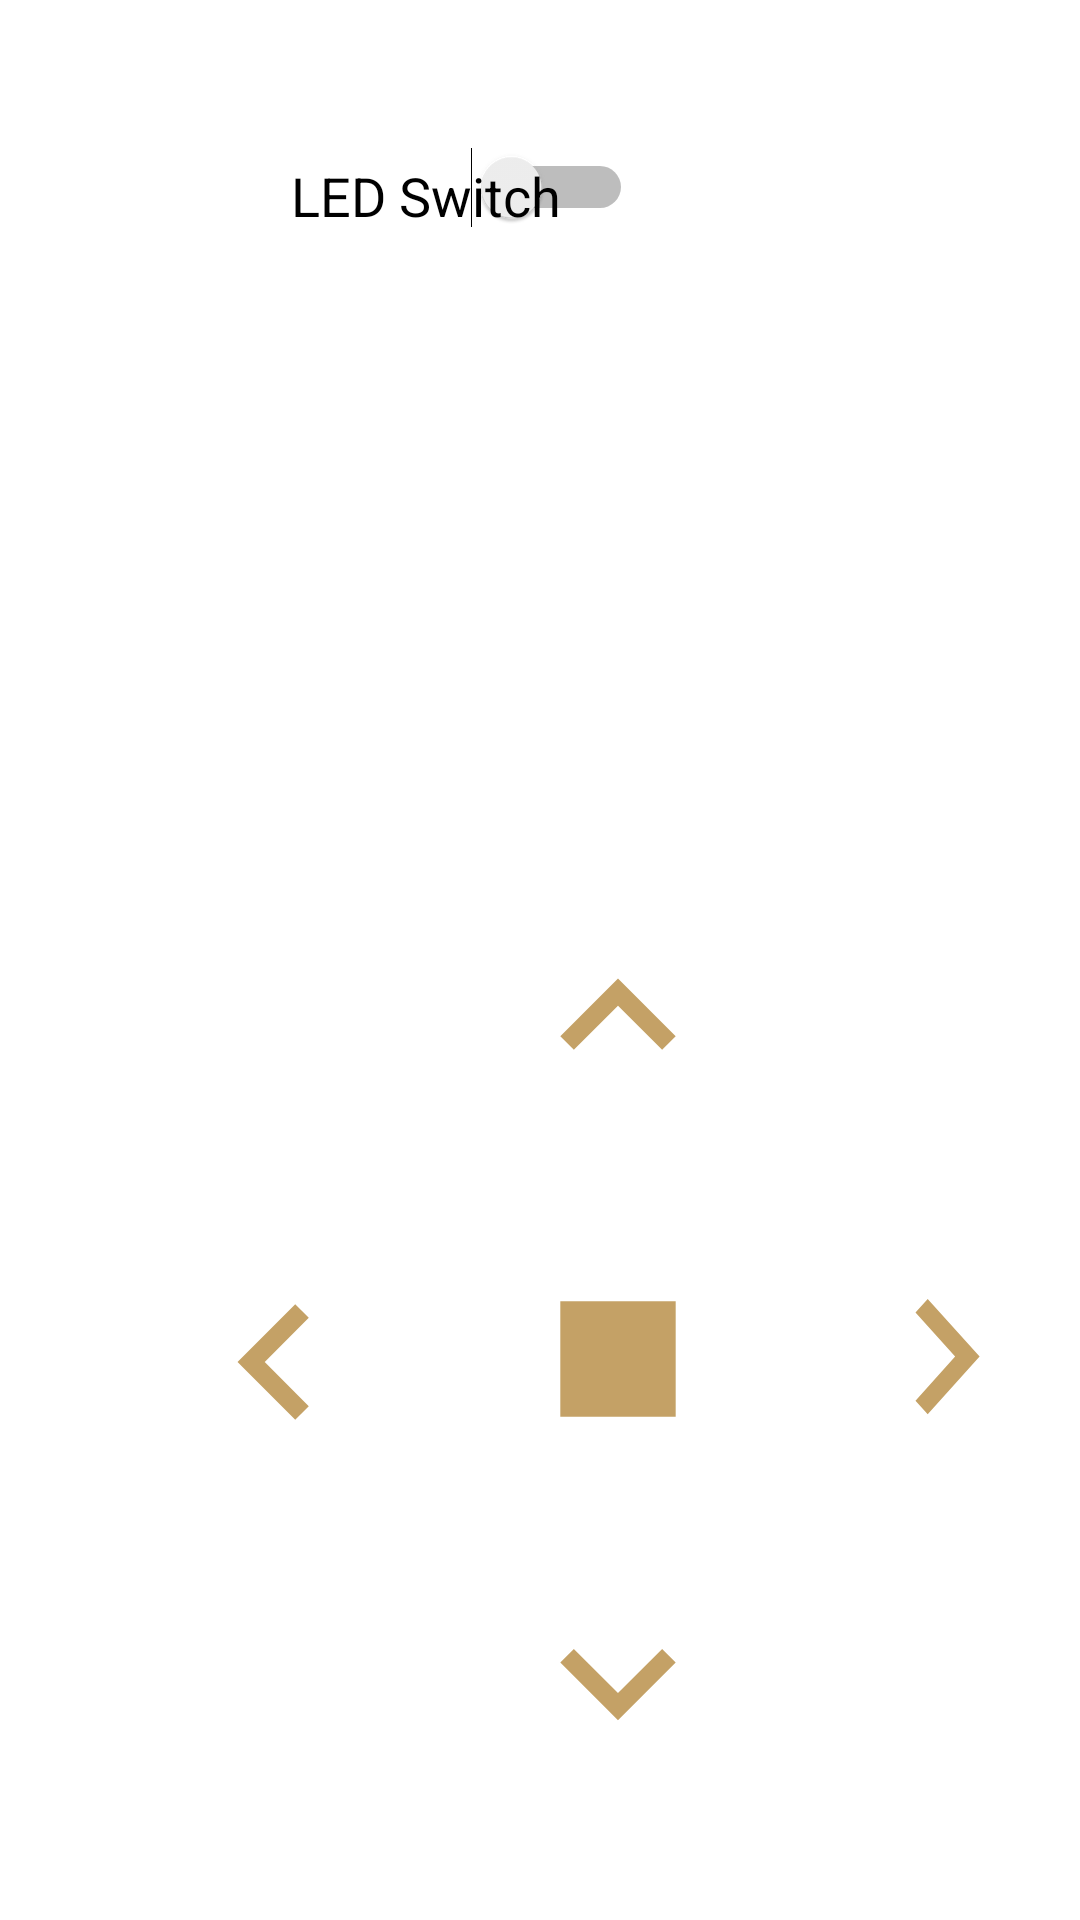

Layout XML and referenced resources for this Android screen:
<!-- AndroidManifest.xml: application theme AppTheme -->
<!-- res/layout/activity_ground_robot_control.xml -->
<?xml version="1.0" encoding="utf-8"?>
<RelativeLayout xmlns:android="http://schemas.android.com/apk/res/android"
    xmlns:app="http://schemas.android.com/apk/res-auto"
    xmlns:tools="http://schemas.android.com/tools"
    android:layout_width="match_parent"
    android:layout_height="match_parent"
    android:background="@color/colorBackground"
    tools:context=".GroundRobotControlActivity">

    <Button
        android:id="@+id/upButton"
        android:layout_width="100dp"
        android:layout_height="100dp"
        android:layout_alignParentStart="true"
        android:layout_alignParentLeft="true"
        android:layout_alignParentTop="true"
        android:layout_centerHorizontal="true"
        android:layout_marginStart="156dp"
        android:layout_marginLeft="156dp"
        android:layout_marginTop="289dp"
        android:background="@drawable/up_action"
        android:onClick="upButton_Click" />

    <Button
        android:id="@+id/leftButton"
        android:layout_width="100dp"
        android:layout_height="100dp"
        android:layout_alignParentStart="true"
        android:layout_alignParentLeft="true"
        android:layout_alignParentTop="true"
        android:layout_marginStart="42dp"
        android:layout_marginLeft="42dp"
        android:layout_marginTop="404dp"
        android:background="@drawable/left_action"
        android:onClick="leftButton_Click" />

    <Button
        android:id="@+id/downButton"
        android:layout_width="100dp"
        android:layout_height="100dp"
        android:layout_alignParentStart="true"
        android:layout_alignParentLeft="true"
        android:layout_alignParentTop="true"
        android:layout_centerHorizontal="true"
        android:layout_marginStart="156dp"
        android:layout_marginLeft="156dp"
        android:layout_marginTop="513dp"
        android:background="@drawable/down_action"
        android:onClick="downButton_Click" />

    <Button
        android:id="@+id/stopButton"
        android:layout_width="100dp"
        android:layout_height="100dp"
        android:layout_alignParentStart="true"
        android:layout_alignParentLeft="true"
        android:layout_alignParentTop="true"
        android:layout_centerHorizontal="true"
        android:layout_marginStart="156dp"
        android:layout_marginLeft="156dp"
        android:layout_marginTop="403dp"
        android:background="@drawable/stop_action"
        android:onClick="stopButton_Click" />

    <Button
        android:id="@+id/rightButton"
        android:layout_width="100dp"
        android:layout_height="100dp"
        android:layout_alignParentStart="true"
        android:layout_alignParentLeft="true"
        android:layout_alignParentTop="true"
        android:layout_marginStart="270dp"
        android:layout_marginLeft="270dp"
        android:layout_marginTop="403dp"
        android:background="@drawable/right_action"
        android:onClick="rightButton_Click" />

    <Switch
        android:id="@+id/ledSwitch"
        android:layout_width="72dp"
        android:layout_height="wrap_content"
        android:layout_alignParentTop="true"
        android:layout_alignParentEnd="true"
        android:layout_alignParentRight="true"
        android:layout_marginTop="49dp"
        android:layout_marginEnd="149dp"
        android:layout_marginRight="149dp"
        android:checked="false"
        android:gravity="left"
        android:textOff="No"
        android:textOn="Yes"
        android:textSize="18dp" />

    <TextView
        android:id="@+id/textView2"
        android:layout_width="wrap_content"
        android:layout_height="wrap_content"
        android:layout_alignParentStart="true"
        android:layout_alignParentLeft="true"
        android:layout_alignParentTop="true"
        android:layout_marginStart="97dp"
        android:layout_marginLeft="97dp"
        android:layout_marginTop="53dp"
        android:text="LED Switch"
        android:textColor="@android:color/black"
        android:textSize="18sp" />
</RelativeLayout>
<!-- resources referenced by this layout -->
<resources>
  <color name="colorBackground">#FFFFFF</color>
  <!-- drawable down_action (drawable-anydpi) -->
  <vector xmlns:android="http://schemas.android.com/apk/res/android"
      android:width="24dp"
      android:height="24dp"
      android:viewportWidth="31.2"
      android:viewportHeight="31.2"
      android:tint="#B58A3F"
      android:alpha="0.8">
    <group android:translateX="3.6"
        android:translateY="3.6">
        <path
            android:fillColor="#FF000000"
            android:pathData="M7.41,7.84L12,12.42l4.59,-4.58L18,9.25l-6,6 -6,-6z"/>
    </group>
  </vector>
  <!-- drawable left_action (drawable-anydpi) -->
  <vector xmlns:android="http://schemas.android.com/apk/res/android"
      android:width="24dp"
      android:height="24dp"
      android:viewportWidth="31.2"
      android:viewportHeight="31.2"
      android:tint="#B58A3F"
      android:alpha="0.8">
    <group android:translateX="3.6"
        android:translateY="3.6">
        <path
            android:fillColor="#FF000000"
            android:pathData="M15.41,7.41L14,6l-6,6 6,6 1.41,-1.41L10.83,12z"/>
    </group>
  </vector>
  <!-- drawable right_action (drawable-anydpi) -->
  <vector xmlns:android="http://schemas.android.com/apk/res/android"
      android:width="24dp"
      android:height="24dp"
      android:viewportWidth="31.2"
      android:viewportHeight="31.2"
      android:tint="#B58A3F"
      android:alpha="0.8">
    <group android:translateX="3.6"
        android:translateY="3.6">
        <path
            android:fillColor="#FF000000"
            android:pathData="M8.59,16.34l4.58,-4.59 -4.58,-4.59L10,5.75l6,6 -6,6z"/>
    </group>
  </vector>
  <!-- drawable stop_action (drawable-anydpi) -->
  <vector xmlns:android="http://schemas.android.com/apk/res/android"
      android:width="24dp"
      android:height="24dp"
      android:viewportWidth="31.2"
      android:viewportHeight="31.2"
      android:tint="#B58A3F"
      android:alpha="0.8">
    <group android:translateX="3.6"
        android:translateY="3.6">
        <path
            android:fillColor="#FF000000"
            android:pathData="M6,6h12v12H6z"/>
    </group>
  </vector>
  <!-- drawable up_action (drawable-anydpi) -->
  <vector xmlns:android="http://schemas.android.com/apk/res/android"
      android:width="24dp"
      android:height="24dp"
      android:viewportWidth="31.2"
      android:viewportHeight="31.2"
      android:tint="#B58A3F"
      android:alpha="0.8">
    <group android:translateX="3.6"
        android:translateY="3.6">
        <path
            android:fillColor="#FF000000"
            android:pathData="M7.41,15.41L12,10.83l4.59,4.58L18,14l-6,-6 -6,6z"/>
    </group>
  </vector>
  <style name="AppTheme" parent="Theme.AppCompat.Light.DarkActionBar">
          
          <item name="colorPrimary">@color/colorBackground</item>
          <item name="colorPrimaryDark">@color/colorButtons</item>
          <item name="colorAccent">@color/colorTaskBar</item>
      </style>
  <color name="colorButtons">#680C86</color>
  <color name="colorTaskBar">#B58A3F</color>
</resources>
